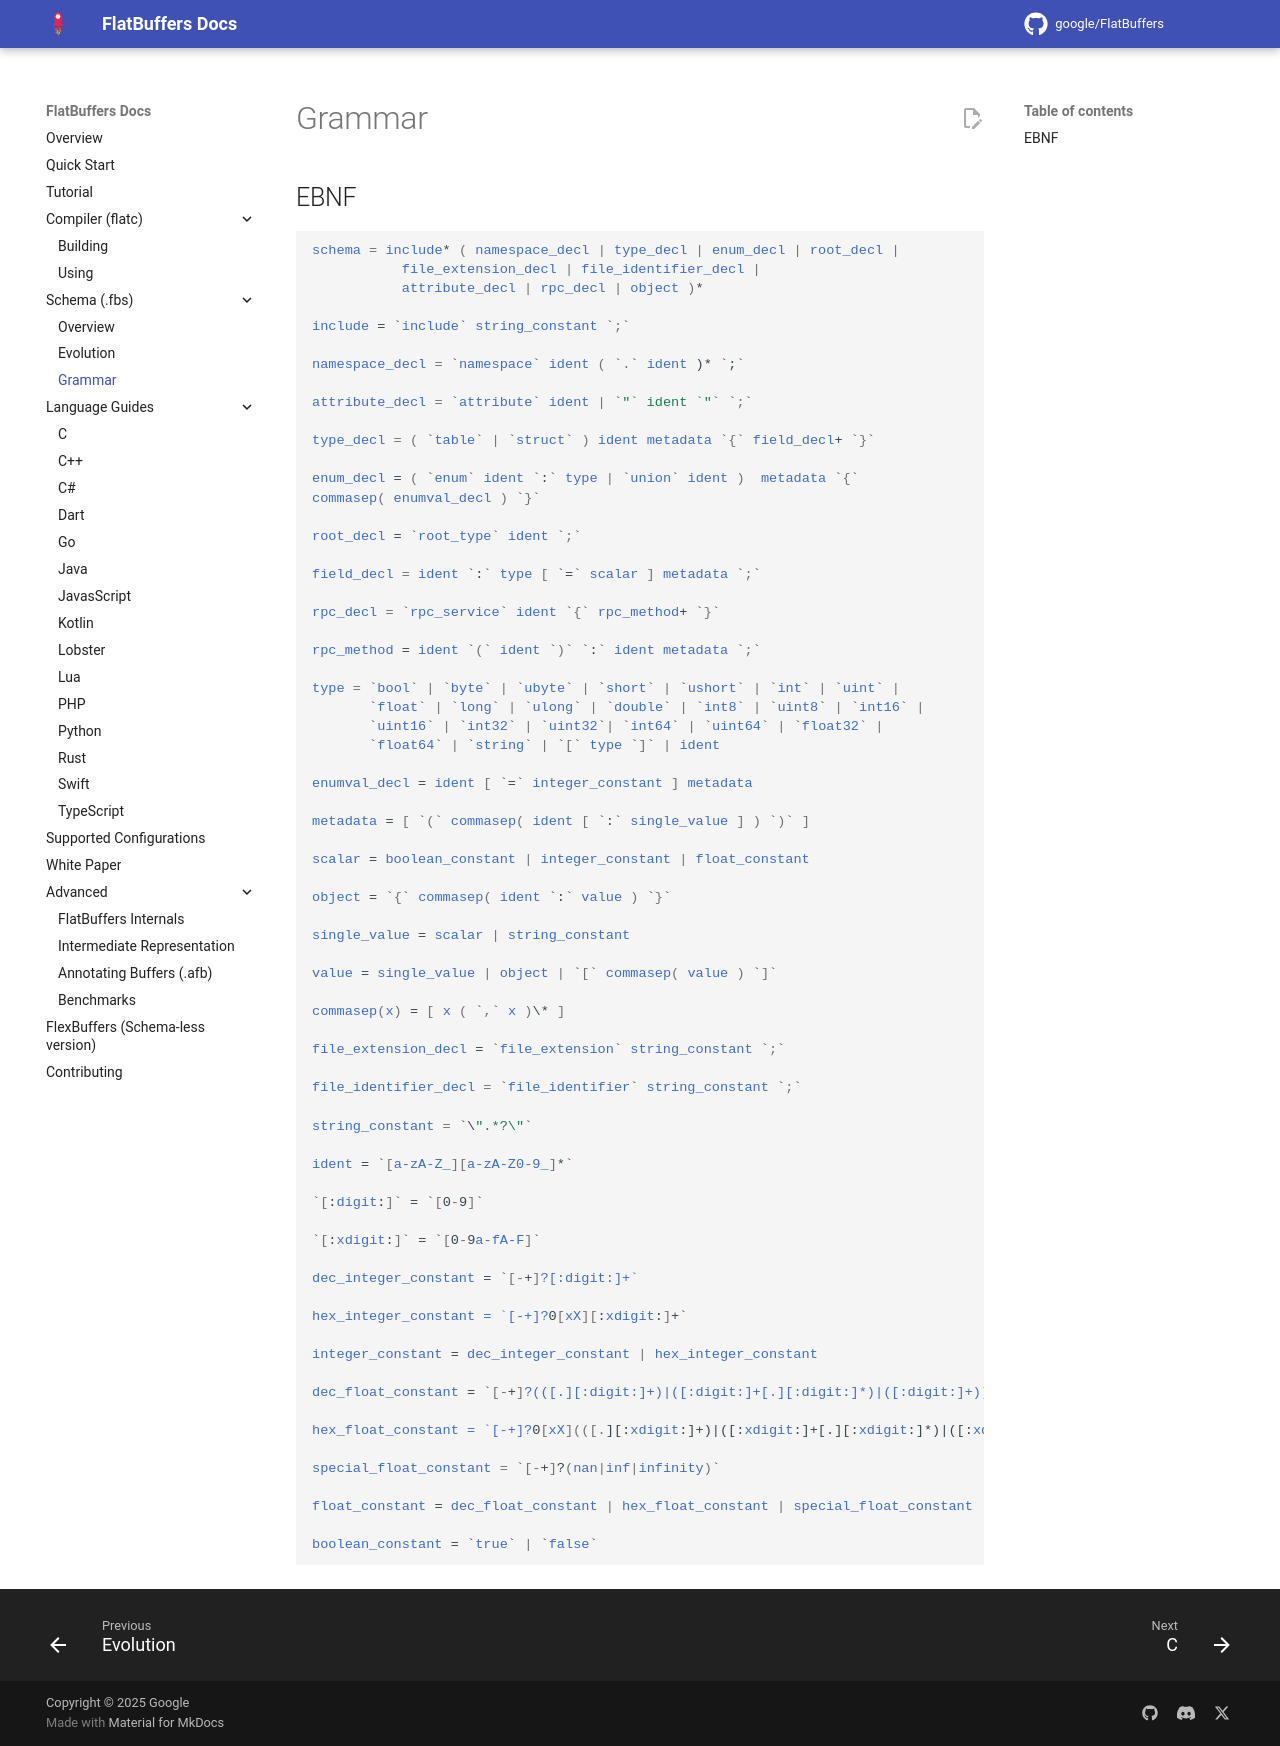

repository: openharmony/third_party_flatbuffers · page: grammar/index.html · generator: mkdocs

## EBNF

```ebnf
schema = include* ( namespace_decl | type_decl | enum_decl | root_decl |
           file_extension_decl | file_identifier_decl |
           attribute_decl | rpc_decl | object )*

include = `include` string_constant `;`

namespace_decl = `namespace` ident ( `.` ident )* `;`

attribute_decl = `attribute` ident | `"` ident `"` `;`

type_decl = ( `table` | `struct` ) ident metadata `{` field_decl+ `}`

enum_decl = ( `enum` ident `:` type | `union` ident )  metadata `{`
commasep( enumval_decl ) `}`

root_decl = `root_type` ident `;`

field_decl = ident `:` type [ `=` scalar ] metadata `;`

rpc_decl = `rpc_service` ident `{` rpc_method+ `}`

rpc_method = ident `(` ident `)` `:` ident metadata `;`

type = `bool` | `byte` | `ubyte` | `short` | `ushort` | `int` | `uint` |
       `float` | `long` | `ulong` | `double` | `int8` | `uint8` | `int16` |
       `uint16` | `int32` | `uint32`| `int64` | `uint64` | `float32` |
       `float64` | `string` | `[` type `]` | ident

enumval_decl = ident [ `=` integer_constant ] metadata

metadata = [ `(` commasep( ident [ `:` single_value ] ) `)` ]

scalar = boolean_constant | integer_constant | float_constant

object = `{` commasep( ident `:` value ) `}`

single_value = scalar | string_constant

value = single_value | object | `[` commasep( value ) `]`

commasep(x) = [ x ( `,` x )\* ]

file_extension_decl = `file_extension` string_constant `;`

file_identifier_decl = `file_identifier` string_constant `;`

string_constant = `\".*?\"`

ident = `[a-zA-Z_][a-zA-Z0-9_]*`

`[:digit:]` = `[0-9]`

`[:xdigit:]` = `[0-9a-fA-F]`

dec_integer_constant = `[-+]?[:digit:]+`

hex_integer_constant = `[-+]?0[xX][:xdigit:]+`

integer_constant = dec_integer_constant | hex_integer_constant

dec_float_constant = `[-+]?(([.][:digit:]+)|([:digit:]+[.][:digit:]*)|([:digit:]+))([eE][-+]?[:digit:]+)?`

hex_float_constant = `[-+]?0[xX](([.][:xdigit:]+)|([:xdigit:]+[.][:xdigit:]*)|([:xdigit:]+))([pP][-+]?[:digit:]+)`

special_float_constant = `[-+]?(nan|inf|infinity)`

float_constant = dec_float_constant | hex_float_constant | special_float_constant

boolean_constant = `true` | `false`
```
